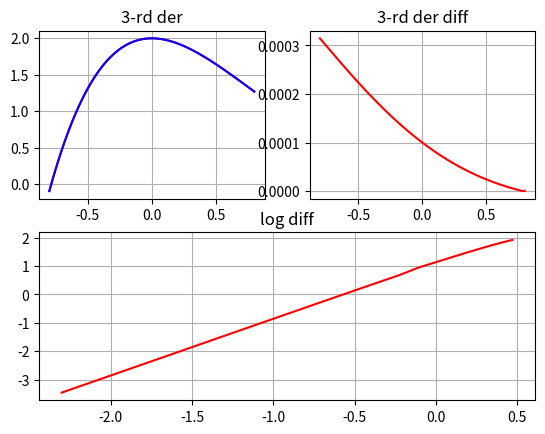

Generate this figure with matplotlib:
# -*- coding: utf-8 -*-
import math
import matplotlib.pyplot as plt


A = -0.8
B = 0.8


# исходная функция
def f(x):

    return math.sin(x) * math.exp(-x)


def der_3(x):

    return 2 * (math.sin(x) + math.cos(x)) * math.exp(-x)


def gen_dots(H):

    return [A + H * i for i in range(int((B - A) // H + 1))]


def third_der_2(values, H):
    ans = []
    values1 = [f(A - H * 2), f(A - H)]
    values1.extend(values)
    values1.append(f(B + H))
    values1.append(f(B + 2 * H))
    for i in range(len(values)):
        ans.append((-values1[i] + 2 * values1[i + 1] - 2 * values1[i + 3] + values1[i + 4]) / (2 * H ** 3))

    return ans


def main():
    H = 0.01
    dots = gen_dots(H)
    values = list(map(f, dots))
    true_der_3 = list(map(der_3, dots))

    #task1(3-rd der plot)
    _third_der = third_der_2(values, H)
    plt.figure()
    plt.subplot(221)
    plt.plot(dots, true_der_3, 'r', dots, _third_der, 'b')
    plt.title('3-rd der')
    plt.grid(True)

    _t_d_diff = []
    for i in range(len(_third_der)):
        _t_d_diff.append(abs(_third_der[i] - true_der_3[i]))

    #task2(3-rd der diff)
    plt.subplot(222)
    plt.plot(dots, _t_d_diff, 'r')
    plt.title('3-rd der diff')
    plt.grid(True)

    #task3(log diff)
    H_list = []
    diff_list = []
    for i in range(16):
        H = 0.1 + i * 0.1
        H_list.append(H)
        dots = gen_dots(H)
        values = list(map(f, dots))
        true_der_3 = list(map(der_3, dots))
        _third_der = third_der_2(values, H)
        _t_d_diff = []
        for j in range(len(_third_der)):
            _t_d_diff.append(abs(_third_der[j] - true_der_3[j]))

        diff_list.append(max(_t_d_diff))
        #print(H, max(_t_d_diff))
        #print(math.log(H), math.log(max(_t_d_diff)))

    plt.subplot(212)
    plt.plot(list(map(math.log, H_list)), list(map(math.log, diff_list)), 'r')
    plt.title('log diff')
    plt.grid(True)


    plt.show()


if __name__ == '__main__':
    main()
